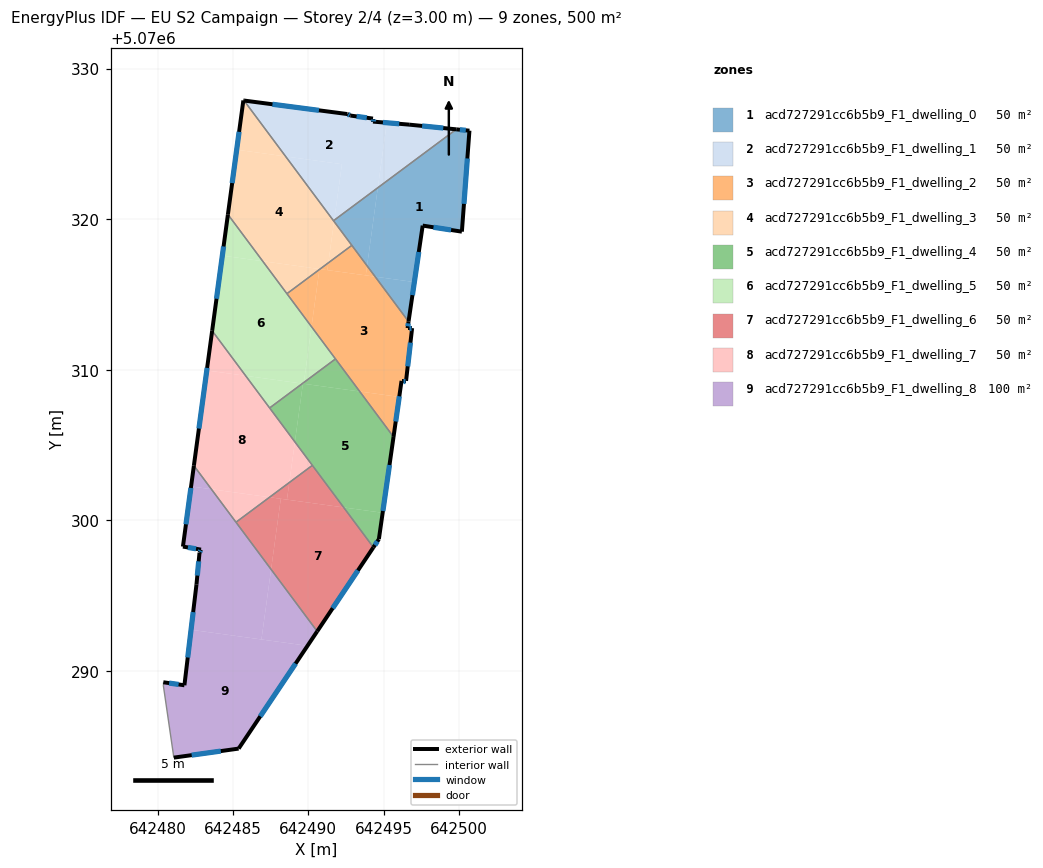
=== STOREY PLAN SPEC (per zone: floor XY polygon, exterior-wall plan segments, windows/doors) ===
zone 1: acd727291cc6b5b9_F1_dwelling_0  (50.0 m²)
  floor: (642500.70, 5070325.87) (642500.20, 5070319.17) (642497.59, 5070319.57) (642497.04, 5070315.82) (642494.44, 5070316.18) (642493.90, 5070316.90) (642494.62, 5070322.08) (642499.82, 5070325.96)
  floor: (642497.04, 5070315.82) (642496.66, 5070313.20) (642494.44, 5070316.18)
  floor: (642494.62, 5070322.08) (642493.90, 5070316.90) (642491.71, 5070319.85) (642491.72, 5070319.93)
  exterior wall: (642496.66, 5070313.20) – (642497.59, 5070319.57)  [6.4 m]
    window: (642496.91, 5070314.95) – (642497.34, 5070317.82)  [3.9 m²]
  exterior wall: (642500.70, 5070325.87) – (642499.82, 5070325.96)  [0.9 m]
    window: (642500.46, 5070325.90) – (642500.06, 5070325.94)  [0.5 m²]
  exterior wall: (642500.20, 5070319.17) – (642500.70, 5070325.87)  [6.7 m]
    window: (642500.33, 5070321.01) – (642500.56, 5070324.03)  [4.1 m²]
  exterior wall: (642497.59, 5070319.57) – (642500.20, 5070319.17)  [2.6 m]
    window: (642498.31, 5070319.46) – (642499.48, 5070319.28)  [1.6 m²]
  interior walls: 3
zone 2: acd727291cc6b5b9_F1_dwelling_1  (50.0 m²)
  floor: (642495.21, 5070326.40) (642494.62, 5070322.08) (642491.72, 5070319.93) (642492.23, 5070323.65) (642488.50, 5070324.16) (642485.73, 5070327.87) (642492.59, 5070326.98) (642492.79, 5070326.88) (642494.29, 5070326.67) (642494.29, 5070326.47)
  floor: (642499.82, 5070325.96) (642494.62, 5070322.08) (642495.21, 5070326.40) (642496.69, 5070326.27)
  floor: (642492.23, 5070323.65) (642491.72, 5070319.93) (642491.67, 5070319.89) (642488.50, 5070324.16)
  exterior wall: (642499.82, 5070325.96) – (642496.69, 5070326.27)  [3.1 m]
    window: (642498.96, 5070326.05) – (642497.56, 5070326.19)  [1.9 m²]
  exterior wall: (642492.59, 5070326.98) – (642485.73, 5070327.87)  [6.9 m]
    window: (642490.71, 5070327.22) – (642487.62, 5070327.63)  [4.2 m²]
  exterior wall: (642492.79, 5070326.88) – (642492.59, 5070326.98)  [0.2 m]
    window: (642492.74, 5070326.90) – (642492.65, 5070326.95)  [0.1 m²]
  exterior wall: (642494.29, 5070326.67) – (642492.79, 5070326.88)  [1.5 m]
    window: (642493.88, 5070326.73) – (642493.21, 5070326.82)  [0.9 m²]
  exterior wall: (642494.29, 5070326.47) – (642494.29, 5070326.67)  [0.2 m]
    window: (642494.29, 5070326.53) – (642494.29, 5070326.62)  [0.1 m²]
  exterior wall: (642496.69, 5070326.27) – (642494.29, 5070326.47)  [2.4 m]
    window: (642496.03, 5070326.33) – (642494.95, 5070326.42)  [1.5 m²]
  interior walls: 2
zone 3: acd727291cc6b5b9_F1_dwelling_2  (50.0 m²)
  floor: (642494.44, 5070316.18) (642496.66, 5070313.20) (642496.59, 5070312.76) (642496.89, 5070312.76) (642496.49, 5070309.26) (642496.19, 5070309.26) (642496.04, 5070308.20) (642493.41, 5070308.56) (642490.21, 5070312.86) (642490.74, 5070316.66) (642490.77, 5070316.68)
  floor: (642491.33, 5070317.10) (642491.27, 5070316.62) (642490.77, 5070316.68)
  floor: (642490.74, 5070316.66) (642490.21, 5070312.86) (642488.58, 5070315.05)
  floor: (642496.04, 5070308.20) (642495.66, 5070305.54) (642493.41, 5070308.56)
  floor: (642493.90, 5070316.90) (642494.44, 5070316.18) (642493.82, 5070316.27)
  floor: (642492.89, 5070318.26) (642493.90, 5070316.90) (642493.82, 5070316.27) (642491.27, 5070316.62) (642491.33, 5070317.10)
  exterior wall: (642495.66, 5070305.54) – (642496.19, 5070309.26)  [3.8 m]
    window: (642495.80, 5070306.57) – (642496.04, 5070308.24)  [2.3 m²]
  exterior wall: (642496.59, 5070312.76) – (642496.66, 5070313.20)  [0.4 m]
    window: (642496.61, 5070312.89) – (642496.64, 5070313.08)  [0.3 m²]
  exterior wall: (642496.89, 5070312.76) – (642496.59, 5070312.76)  [0.3 m]
    window: (642496.81, 5070312.76) – (642496.67, 5070312.76)  [0.2 m²]
  exterior wall: (642496.49, 5070309.26) – (642496.89, 5070312.76)  [3.5 m]
    window: (642496.60, 5070310.23) – (642496.78, 5070311.80)  [2.1 m²]
  exterior wall: (642496.19, 5070309.26) – (642496.49, 5070309.26)  [0.3 m]
    window: (642496.27, 5070309.26) – (642496.41, 5070309.26)  [0.2 m²]
  interior walls: 4
zone 4: acd727291cc6b5b9_F1_dwelling_3  (50.0 m²)
  floor: (642488.50, 5070324.16) (642491.71, 5070319.85) (642491.33, 5070317.10) (642490.77, 5070316.68) (642486.97, 5070317.21) (642484.66, 5070320.31) (642485.25, 5070324.61)
  floor: (642485.73, 5070327.87) (642488.50, 5070324.16) (642485.25, 5070324.61) (642485.69, 5070327.88)
  floor: (642491.71, 5070319.85) (642492.89, 5070318.26) (642491.33, 5070317.10)
  floor: (642490.74, 5070316.69) (642490.74, 5070316.66) (642488.58, 5070315.05) (642486.97, 5070317.21)
  exterior wall: (642485.69, 5070327.88) – (642484.66, 5070320.31)  [7.6 m]
    window: (642485.41, 5070325.80) – (642484.95, 5070322.39)  [4.6 m²]
  exterior wall: (642485.73, 5070327.87) – (642485.69, 5070327.88)  [0.0 m]
  interior walls: 4
zone 5: acd727291cc6b5b9_F1_dwelling_4  (50.0 m²)
  floor: (642494.94, 5070300.50) (642494.69, 5070298.75) (642494.32, 5070298.21) (642492.35, 5070300.86)
  floor: (642493.41, 5070308.56) (642495.66, 5070305.54) (642494.94, 5070300.50) (642492.35, 5070300.86) (642489.11, 5070305.21) (642489.64, 5070309.08)
  floor: (642489.64, 5070309.08) (642489.11, 5070305.21) (642487.43, 5070307.46) (642489.60, 5070309.08)
  floor: (642491.80, 5070310.72) (642493.41, 5070308.56) (642489.69, 5070309.07) (642489.71, 5070309.16)
  exterior wall: (642494.69, 5070298.75) – (642495.66, 5070305.54)  [6.9 m]
    window: (642494.95, 5070300.62) – (642495.39, 5070303.68)  [4.2 m²]
  exterior wall: (642494.32, 5070298.21) – (642494.69, 5070298.75)  [0.7 m]
    window: (642494.42, 5070298.36) – (642494.59, 5070298.60)  [0.4 m²]
  interior walls: 4
zone 6: acd727291cc6b5b9_F1_dwelling_5  (50.0 m²)
  floor: (642486.97, 5070317.21) (642490.21, 5070312.86) (642489.71, 5070309.16) (642489.60, 5070309.08) (642485.84, 5070309.60) (642483.62, 5070312.59) (642484.29, 5070317.58)
  floor: (642490.21, 5070312.86) (642491.80, 5070310.72) (642489.71, 5070309.16)
  floor: (642489.60, 5070309.08) (642487.43, 5070307.46) (642485.84, 5070309.60)
  floor: (642484.66, 5070320.31) (642486.97, 5070317.21) (642484.29, 5070317.58)
  exterior wall: (642484.66, 5070320.31) – (642483.62, 5070312.59)  [7.8 m]
    window: (642484.38, 5070318.19) – (642483.90, 5070314.71)  [4.7 m²]
  interior walls: 4
zone 7: acd727291cc6b5b9_F1_dwelling_6  (50.0 m²)
  floor: (642488.17, 5070301.43) (642487.53, 5070296.75) (642485.20, 5070299.88) (642487.43, 5070301.54)
  floor: (642492.35, 5070300.86) (642494.32, 5070298.21) (642490.59, 5070292.63) (642487.53, 5070296.75) (642488.17, 5070301.43)
  floor: (642490.27, 5070303.65) (642492.35, 5070300.86) (642488.58, 5070301.38) (642488.74, 5070302.51)
  floor: (642488.74, 5070302.51) (642488.58, 5070301.38) (642487.43, 5070301.54)
  exterior wall: (642490.59, 5070292.63) – (642494.32, 5070298.21)  [6.7 m]
    window: (642491.62, 5070294.17) – (642493.30, 5070296.67)  [4.1 m²]
  interior walls: 3
zone 8: acd727291cc6b5b9_F1_dwelling_7  (50.0 m²)
  floor: (642485.84, 5070309.60) (642489.11, 5070305.21) (642488.74, 5070302.51) (642487.43, 5070301.54) (642483.57, 5070302.07) (642482.40, 5070303.63) (642483.26, 5070309.95)
  floor: (642483.62, 5070312.59) (642485.84, 5070309.60) (642483.26, 5070309.95)
  floor: (642487.43, 5070301.54) (642485.20, 5070299.88) (642483.57, 5070302.07)
  floor: (642489.11, 5070305.21) (642490.27, 5070303.65) (642488.74, 5070302.51)
  exterior wall: (642483.62, 5070312.59) – (642482.40, 5070303.63)  [9.0 m]
    window: (642483.28, 5070310.12) – (642482.74, 5070306.10)  [5.5 m²]
  interior walls: 4
zone 9: acd727291cc6b5b9_F1_dwelling_8  (100.0 m²)
  floor: (642489.95, 5070291.67) (642485.38, 5070284.85) (642481.07, 5070284.25) (642480.37, 5070289.05) (642480.37, 5070289.25) (642481.78, 5070289.05) (642482.22, 5070292.74)
  floor: (642483.57, 5070302.07) (642487.53, 5070296.75) (642486.89, 5070292.09) (642482.22, 5070292.74) (642482.58, 5070295.76) (642482.78, 5070297.86) (642482.88, 5070298.06) (642481.68, 5070298.26) (642482.22, 5070302.25)
  floor: (642487.53, 5070296.75) (642490.59, 5070292.63) (642489.95, 5070291.67) (642486.89, 5070292.09)
  floor: (642482.40, 5070303.63) (642483.57, 5070302.07) (642482.22, 5070302.25)
  exterior wall: (642481.78, 5070289.05) – (642480.37, 5070289.25)  [1.4 m]
    window: (642481.39, 5070289.11) – (642480.76, 5070289.20)  [0.9 m²]
  exterior wall: (642482.58, 5070295.76) – (642481.78, 5070289.05)  [6.8 m]
    window: (642482.36, 5070293.91) – (642482.00, 5070290.90)  [4.1 m²]
  exterior wall: (642482.78, 5070297.86) – (642482.58, 5070295.76)  [2.1 m]
    window: (642482.72, 5070297.28) – (642482.63, 5070296.33)  [1.3 m²]
  exterior wall: (642482.88, 5070298.06) – (642482.78, 5070297.86)  [0.2 m]
    window: (642482.85, 5070298.00) – (642482.81, 5070297.91)  [0.1 m²]
  exterior wall: (642481.68, 5070298.26) – (642482.88, 5070298.06)  [1.2 m]
    window: (642482.01, 5070298.20) – (642482.55, 5070298.11)  [0.7 m²]
  exterior wall: (642482.40, 5070303.63) – (642481.68, 5070298.26)  [5.4 m]
    window: (642482.20, 5070302.15) – (642481.88, 5070299.74)  [3.3 m²]
  exterior wall: (642485.38, 5070284.85) – (642490.59, 5070292.63)  [9.4 m]
    window: (642486.81, 5070286.99) – (642489.16, 5070290.49)  [5.7 m²]
  exterior wall: (642481.07, 5070284.25) – (642485.38, 5070284.85)  [4.3 m]
    window: (642482.26, 5070284.41) – (642484.19, 5070284.68)  [2.6 m²]
  interior walls: 4

=== DERIVED (storey summary) ===
Building: EU S2 Campaign
Storey: 2 of 4  (floor level z = 3.00 m)
Storey gross floor area: 500.0 m²
Zones on this storey: 9
  - acd727291cc6b5b9_F1_dwelling_0: floor 50.0 m²; exterior wall 16.7 m (50.0 m²); 4 window(s) 10.1 m²; WWR 20.2%
  - acd727291cc6b5b9_F1_dwelling_1: floor 50.0 m²; exterior wall 14.4 m (43.2 m²); 6 window(s) 8.7 m²; WWR 20.2%
  - acd727291cc6b5b9_F1_dwelling_2: floor 50.0 m²; exterior wall 8.3 m (25.0 m²); 5 window(s) 5.0 m²; WWR 20.2%
  - acd727291cc6b5b9_F1_dwelling_3: floor 50.0 m²; exterior wall 7.7 m (23.0 m²); 1 window(s) 4.6 m²; WWR 20.1%
  - acd727291cc6b5b9_F1_dwelling_4: floor 50.0 m²; exterior wall 7.5 m (22.5 m²); 2 window(s) 4.6 m²; WWR 20.2%
  - acd727291cc6b5b9_F1_dwelling_5: floor 50.0 m²; exterior wall 7.8 m (23.4 m²); 1 window(s) 4.7 m²; WWR 20.2%
  - acd727291cc6b5b9_F1_dwelling_6: floor 50.0 m²; exterior wall 6.7 m (20.1 m²); 1 window(s) 4.1 m²; WWR 20.2%
  - acd727291cc6b5b9_F1_dwelling_7: floor 50.0 m²; exterior wall 9.0 m (27.1 m²); 1 window(s) 5.5 m²; WWR 20.2%
  - acd727291cc6b5b9_F1_dwelling_8: floor 100.0 m²; exterior wall 30.9 m (92.6 m²); 8 window(s) 18.7 m²; WWR 20.2%
Zone adjacency (shared interzone walls):
  - acd727291cc6b5b9_F1_dwelling_0 ↔ acd727291cc6b5b9_F1_dwelling_1
  - acd727291cc6b5b9_F1_dwelling_0 ↔ acd727291cc6b5b9_F1_dwelling_2
  - acd727291cc6b5b9_F1_dwelling_0 ↔ acd727291cc6b5b9_F1_dwelling_3
  - acd727291cc6b5b9_F1_dwelling_1 ↔ acd727291cc6b5b9_F1_dwelling_3
  - acd727291cc6b5b9_F1_dwelling_2 ↔ acd727291cc6b5b9_F1_dwelling_3
  - acd727291cc6b5b9_F1_dwelling_2 ↔ acd727291cc6b5b9_F1_dwelling_4
  - acd727291cc6b5b9_F1_dwelling_2 ↔ acd727291cc6b5b9_F1_dwelling_5
  - acd727291cc6b5b9_F1_dwelling_3 ↔ acd727291cc6b5b9_F1_dwelling_5
  - acd727291cc6b5b9_F1_dwelling_4 ↔ acd727291cc6b5b9_F1_dwelling_5
  - acd727291cc6b5b9_F1_dwelling_4 ↔ acd727291cc6b5b9_F1_dwelling_6
  - acd727291cc6b5b9_F1_dwelling_4 ↔ acd727291cc6b5b9_F1_dwelling_7
  - acd727291cc6b5b9_F1_dwelling_5 ↔ acd727291cc6b5b9_F1_dwelling_7
  - acd727291cc6b5b9_F1_dwelling_6 ↔ acd727291cc6b5b9_F1_dwelling_7
  - acd727291cc6b5b9_F1_dwelling_6 ↔ acd727291cc6b5b9_F1_dwelling_8
  - acd727291cc6b5b9_F1_dwelling_7 ↔ acd727291cc6b5b9_F1_dwelling_8